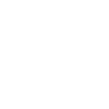
t = 0.00 s
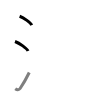
t = 2.50 s
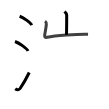
t = 4.75 s
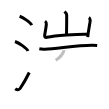
t = 7.25 s
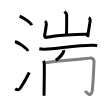
t = 9.50 s
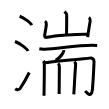
t = 12.00 s

The animated SVG that drew these frames (rendered in a browser with its animation timeline set to each time). Animation: 12 SMIL elements (animate=12); one cycle of 12.00 s.

<svg width="109px" height="109px" viewBox="0 0 px 109px" xmlns="http://www.w3.org/2000/svg" xmlns:xlink="http://www.w3.org/1999/xlink" xml:space="preserve" version="1.1"  baseProfile="full">
<path d="M19.63,16.25c4.28,1.56,11.05,6.41,12.12,8.84" style="fill:none;stroke:black;stroke-width:3;opacity:0">
  <animate attributeType="CSS" attributeName="opacity" from="0" to="1" begin="0s" dur="1s" repeatCount="Indefinite" fill="freeze" />
</path>
<path d="M15,41.5c4.59,1.68,11.85,6.89,13,9.5" style="fill:none;stroke:black;stroke-width:3;opacity:0">
  <animate attributeType="CSS" attributeName="opacity" from="0" to="1" begin="1s" dur="1s" repeatCount="Indefinite" fill="freeze" />
</path>
<path d="M15.25,88.73c1.71,1.27,3.78,1.32,4.86-0.25c3.14-4.57,6.29-10.16,9.14-15.99" style="fill:none;stroke:black;stroke-width:3;opacity:0">
  <animate attributeType="CSS" attributeName="opacity" from="0" to="1" begin="2s" dur="1s" repeatCount="Indefinite" fill="freeze" />
</path>
<path d="M64.53,11.5c1.44,1.35,2.16,2,2.16,3.43c0,6.07-0.08,15.25-0.21,19.78" style="fill:none;stroke:black;stroke-width:3;opacity:0">
  <animate attributeType="CSS" attributeName="opacity" from="0" to="1" begin="3s" dur="1s" repeatCount="Indefinite" fill="freeze" />
</path>
<path d="M45.04,21.11c0.65,0.47,1.4,2.45,1.3,3.38c-0.43,4.17-1.09,6.9-1.68,10.85c-0.31,2.11,0.74,2.29,2.35,1.97c7.27-1.41,31.24-3.57,41.04-3.11" style="fill:none;stroke:black;stroke-width:3;opacity:0">
  <animate attributeType="CSS" attributeName="opacity" from="0" to="1" begin="4s" dur="1s" repeatCount="Indefinite" fill="freeze" />
</path>
<path d="M88.89,17.46c0.65,0.36,1.41,2.71,1.3,3.43c-0.64,4.44-1.94,10.1-2.45,16.35" style="fill:none;stroke:black;stroke-width:3;opacity:0">
  <animate attributeType="CSS" attributeName="opacity" from="0" to="1" begin="5s" dur="1s" repeatCount="Indefinite" fill="freeze" />
</path>
<path d="M39.34,48.84c1.47,0.3,4.16,0.34,5.63,0.3c11.29-0.31,31.05-3.74,47.06-3.9c2.45-0.02,3.91,0.14,5.14,0.29" style="fill:none;stroke:black;stroke-width:3;opacity:0">
  <animate attributeType="CSS" attributeName="opacity" from="0" to="1" begin="6s" dur="1s" repeatCount="Indefinite" fill="freeze" />
</path>
<path d="M63.72,50.06c0.02,0.24,0.05,0.62-0.04,0.97c-0.55,2.04-3.68,6.52-7.97,9.27" style="fill:none;stroke:black;stroke-width:3;opacity:0">
  <animate attributeType="CSS" attributeName="opacity" from="0" to="1" begin="7s" dur="1s" repeatCount="Indefinite" fill="freeze" />
</path>
<path d="M43.41,60.82c0.65,0.85,0.72,2.2,0.87,3.73c0.22,2.2-0.26,28.73-0.26,31.27" style="fill:none;stroke:black;stroke-width:3;opacity:0">
  <animate attributeType="CSS" attributeName="opacity" from="0" to="1" begin="8s" dur="1s" repeatCount="Indefinite" fill="freeze" />
</path>
<path d="M45.03,62.75c12.31-2,43.27-4.42,44.44-4.63c2.79-0.51,4.53,1.02,4.53,3.05c0,2.88-1.01,24.52-1.75,29.29c-1.17,7.55-5.01,2.72-7.09,0.52" style="fill:none;stroke:black;stroke-width:3;opacity:0">
  <animate attributeType="CSS" attributeName="opacity" from="0" to="1" begin="9s" dur="1s" repeatCount="Indefinite" fill="freeze" />
</path>
<path d="M58.15,63.43c0.69,0.62,1.22,1.35,1.22,3.4c0,10.48-0.22,17.67-0.22,27.13" style="fill:none;stroke:black;stroke-width:3;opacity:0">
  <animate attributeType="CSS" attributeName="opacity" from="0" to="1" begin="10s" dur="1s" repeatCount="Indefinite" fill="freeze" />
</path>
<path d="M74.4,61.72c0.69,0.62,1.4,1.35,1.22,3.4C74.5,78.5,74.5,86,73.78,94.3" style="fill:none;stroke:black;stroke-width:3;opacity:0">
  <animate attributeType="CSS" attributeName="opacity" from="0" to="1" begin="11s" dur="1s" repeatCount="Indefinite" fill="freeze" />
</path>
</svg>
